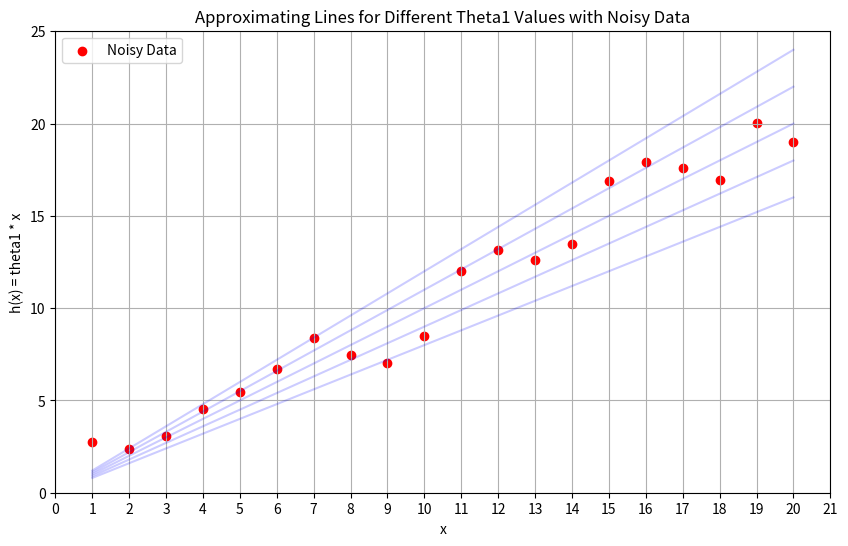

The matplotlib source for this figure:
import numpy as np
import matplotlib.pyplot as plt

# Данные
x = np.arange(1, 21)
y = x + np.random.uniform(-2, 2, size=x.shape)  # Зашумленные данные

# Значения theta1
theta1_values = [0.8, 0.9, 1, 1.10, 1.20]

# Построение графиков для разных значений theta1
plt.figure(figsize=(10, 6))
for theta1 in theta1_values:
    h_x = theta1 * x  # Аппроксимирующая прямая
    plt.plot(x, h_x, color='blue', alpha=0.2)  # Построение графика с небольшим уровнем прозрачности

# Отображение зашумлённых данных
plt.scatter(x, y, color='red', label='Noisy Data')

# Настройки осей
plt.xlim(0, 21)  # Установка границ оси x от 0 до 21
plt.xticks(np.arange(0, 22, 1))  # Установка шагов на оси x (от 0 до 21 с шагом 1)
plt.ylim(0, max(y) * max(theta1_values) + 1)  # Границы по оси y для лучшей видимости графиков

# Настройки графика
plt.title("Approximating Lines for Different Theta1 Values with Noisy Data")
plt.xlabel("x")
plt.ylabel("h(x) = theta1 * x")
plt.grid(True)
plt.legend()
plt.show()
